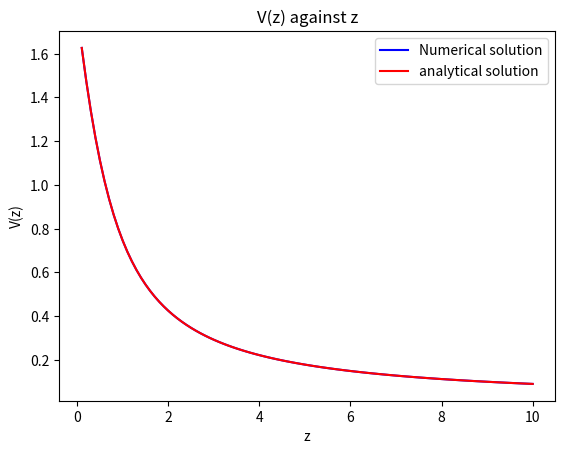

The script that saved this image:
# PHYS2160 Project Q1(a)
# Electric potential of a point above a
# uniformly charged of disc

import math
import matplotlib.pyplot as plt
import numpy as np
from scipy.integrate import quad
from scipy.constants import epsilon_0

z = np.linspace(0.1, 10, 100)
R = 1
Q = 1e-10
density = Q / (math.pi * R ** 2)

numerical = []
index = 0
constant = density / (2 * epsilon_0)


def func(x):
    return x / math.sqrt(x ** 2 + z[index] ** 2)


for i in range(100):
    numerical.append(constant * quad(func, 0, R)[0])
    index += 1
numerical = np.asarray(numerical)

analytical = []
for j in range(100):
    analytical.append(Q / (2 * math.pi * epsilon_0 * R ** 2) * (math.sqrt(z[j] ** 2 + R ** 2) - z[j]))
analytical = np.asarray(analytical)

fig = plt.figure()
ax = fig.add_subplot(111)
ax.plot(z, numerical, c="b", label="Numerical solution")
ax.plot(z, analytical, c="r", label="analytical solution")
ax.set_xlabel("z")
ax.set_ylabel("V(z)")
ax.set_title("V(z) against z")
ax.legend(loc="upper right")
plt.show()
